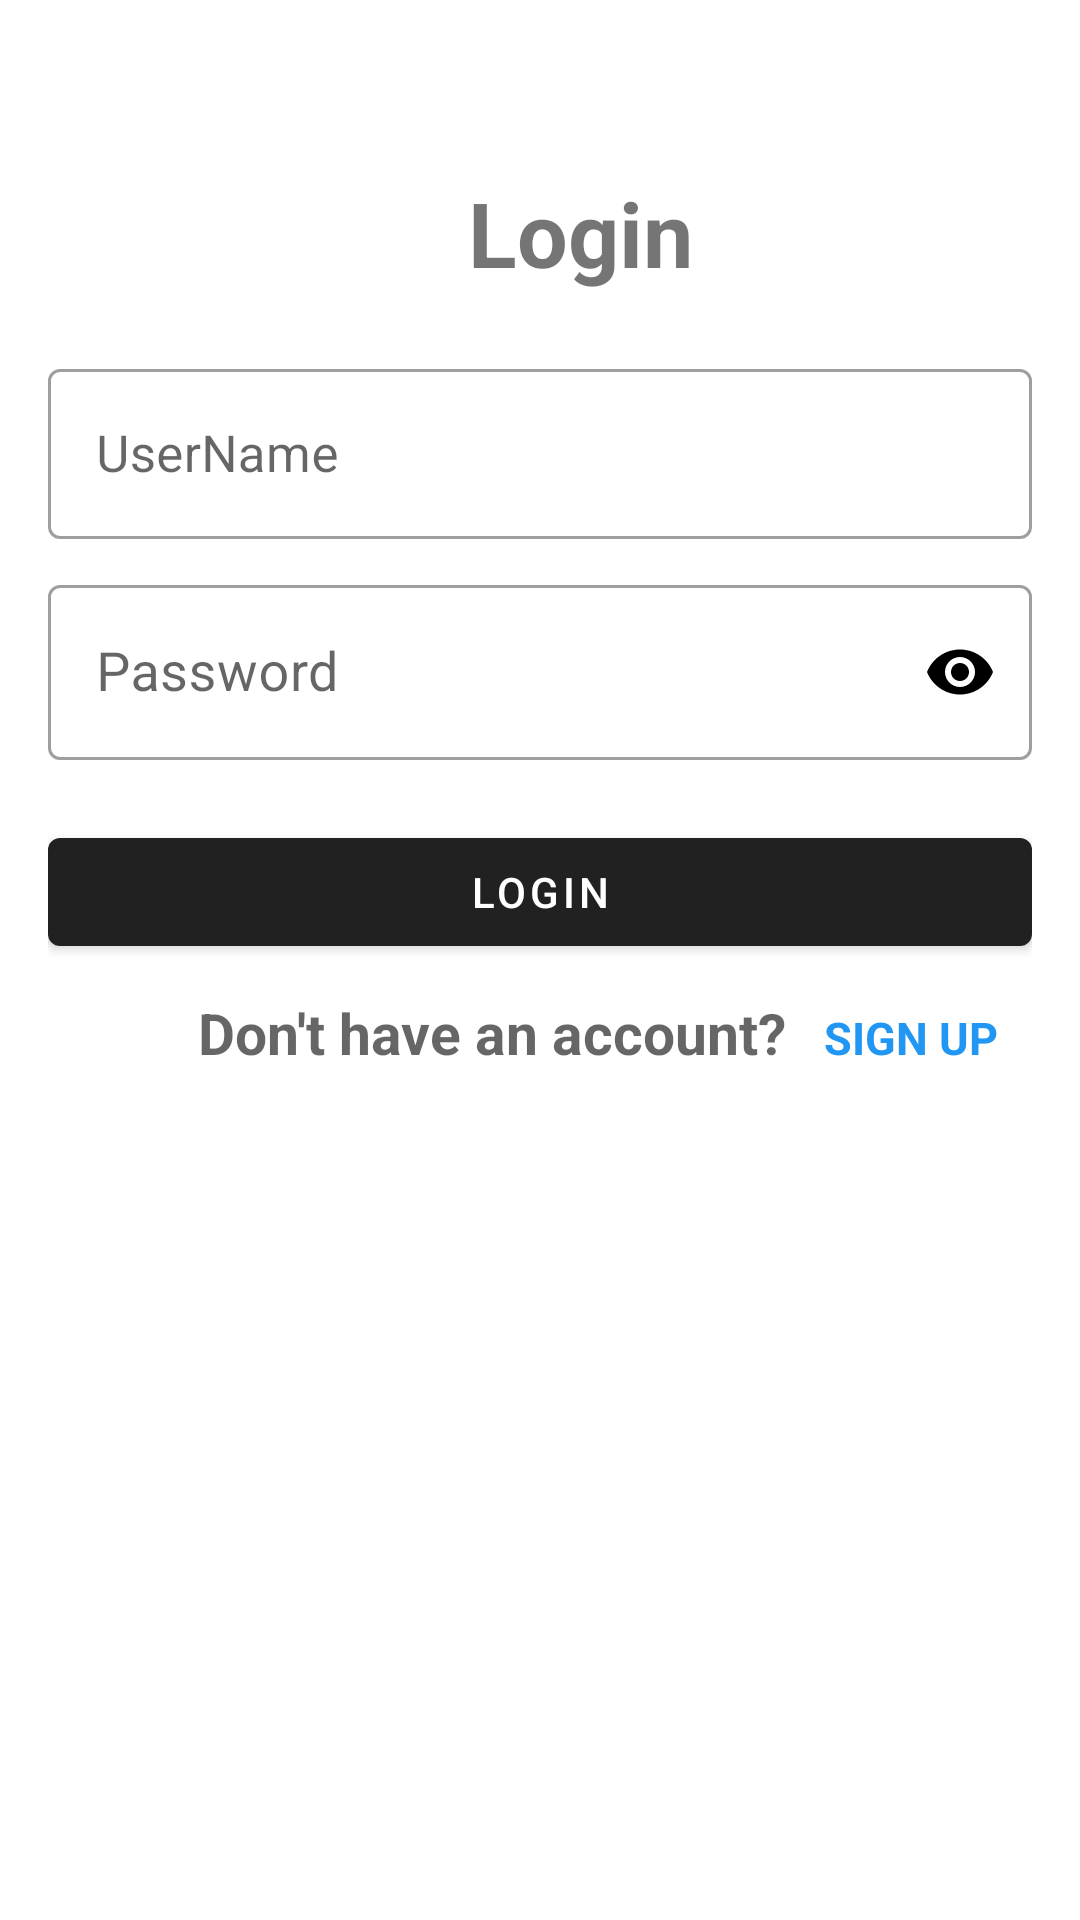

Here is an Android app screen rendered from its layout file. Give the layout XML and the strings, colors and styles it references.
<!-- AndroidManifest.xml: application theme Theme.MyApp -->
<!-- res/layout/activity_login.xml -->
<?xml version="1.0" encoding="utf-8"?>
<LinearLayout xmlns:android="http://schemas.android.com/apk/res/android"
    xmlns:tools="http://schemas.android.com/tools"
    xmlns:app="http://schemas.android.com/apk/res-auto"
    android:layout_width="match_parent"
    android:layout_height="match_parent"
    android:padding="16dp"
    android:orientation="vertical"
    tools:context=".LoginActivity">

    <View
        android:layout_width="match_parent"
        android:layout_height="6dp"
        android:layout_gravity="center"
        android:layout_marginTop="-15dp"
      />

    <TextView
        android:id="@+id/login_user"
        android:layout_width="wrap_content"
        android:layout_height="wrap_content"
        android:text="Login"
        android:textSize="30sp"
        android:textStyle="bold"
        android:layout_centerHorizontal="true"
        android:layout_marginTop="50dp"
        android:paddingStart="140dp" />

    <com.google.android.material.textfield.TextInputLayout
        style="@style/Widget.MaterialComponents.TextInputLayout.OutlinedBox"
        android:hint="UserName"
        app:startIconDrawable="@drawable/ic_person"
        android:id="@+id/usernameInputLayout"
        android:layout_width="match_parent"
        android:layout_height="wrap_content"
        android:layout_below="@id/login_user"
        android:layout_marginTop="20dp"
        >

        <com.google.android.material.textfield.TextInputEditText
            android:id="@+id/usernameEditText"
            android:textSize="17dp"
            android:layout_width="match_parent"
            android:layout_height="wrap_content"/>
    </com.google.android.material.textfield.TextInputLayout>

    <com.google.android.material.textfield.TextInputLayout
        android:id="@+id/passwordInputLayout"
        style="@style/Widget.MaterialComponents.TextInputLayout.OutlinedBox"
        android:hint="Password"
        android:layout_width="match_parent"
        android:layout_height="wrap_content"
        android:layout_below="@id/usernameInputLayout"
        android:layout_marginTop="10dp"
        app:passwordToggleEnabled="true"
        app:passwordToggleTint="@color/passwordToggleTint">

        <com.google.android.material.textfield.TextInputEditText
            android:id="@+id/passwordEditText"
            android:textSize="18dp"
            android:layout_width="match_parent"
            android:layout_height="wrap_content"
            android:inputType="textPassword"
            />
    </com.google.android.material.textfield.TextInputLayout>

    <com.google.android.material.button.MaterialButton
        android:id="@+id/loginButton"
        style="@style/Widget.MaterialComponents.Button"
        android:layout_width="match_parent"
        android:layout_height="wrap_content"
        android:layout_below="@id/passwordInputLayout"
        android:layout_marginTop="20dp"
        android:text="Login"/>

    <LinearLayout
        android:layout_width="wrap_content"
        android:layout_height="wrap_content"
        android:orientation="horizontal"
        android:layout_below="@id/loginButton"
        android:layout_marginTop="10dp"
        android:layout_centerHorizontal="true">

        <com.google.android.material.textview.MaterialTextView
            style="@style/Widget.MaterialComponents.TextInputLayout.OutlinedBox"
            android:hint="Don't have an account? "
            android:layout_width="wrap_content"
            android:layout_height="wrap_content"
            android:textColor="#000000"
            android:paddingStart="50dp"
            android:textStyle="bold"
            android:textSize="19dp"
            />

        <com.google.android.material.textview.MaterialTextView
            android:id="@+id/btnsignup"
            android:layout_width="wrap_content"
            android:layout_height="wrap_content"
            android:text="SIGN UP"
            android:textColor="#2196F3"
            android:textSize="15dp"
            android:textStyle="bold"
            android:paddingStart="8dp"
            android:paddingEnd="8dp"
            android:onClick="onSignUpButtonClick" />
    </LinearLayout>

</LinearLayout>
<!-- resources referenced by this layout -->
<resources>
  <color name="passwordToggleTint">#000000</color>
  <style name="Theme.MyApp" parent="Theme.MaterialComponents.DayNight.DarkActionBar">
  
      </style>
</resources>
